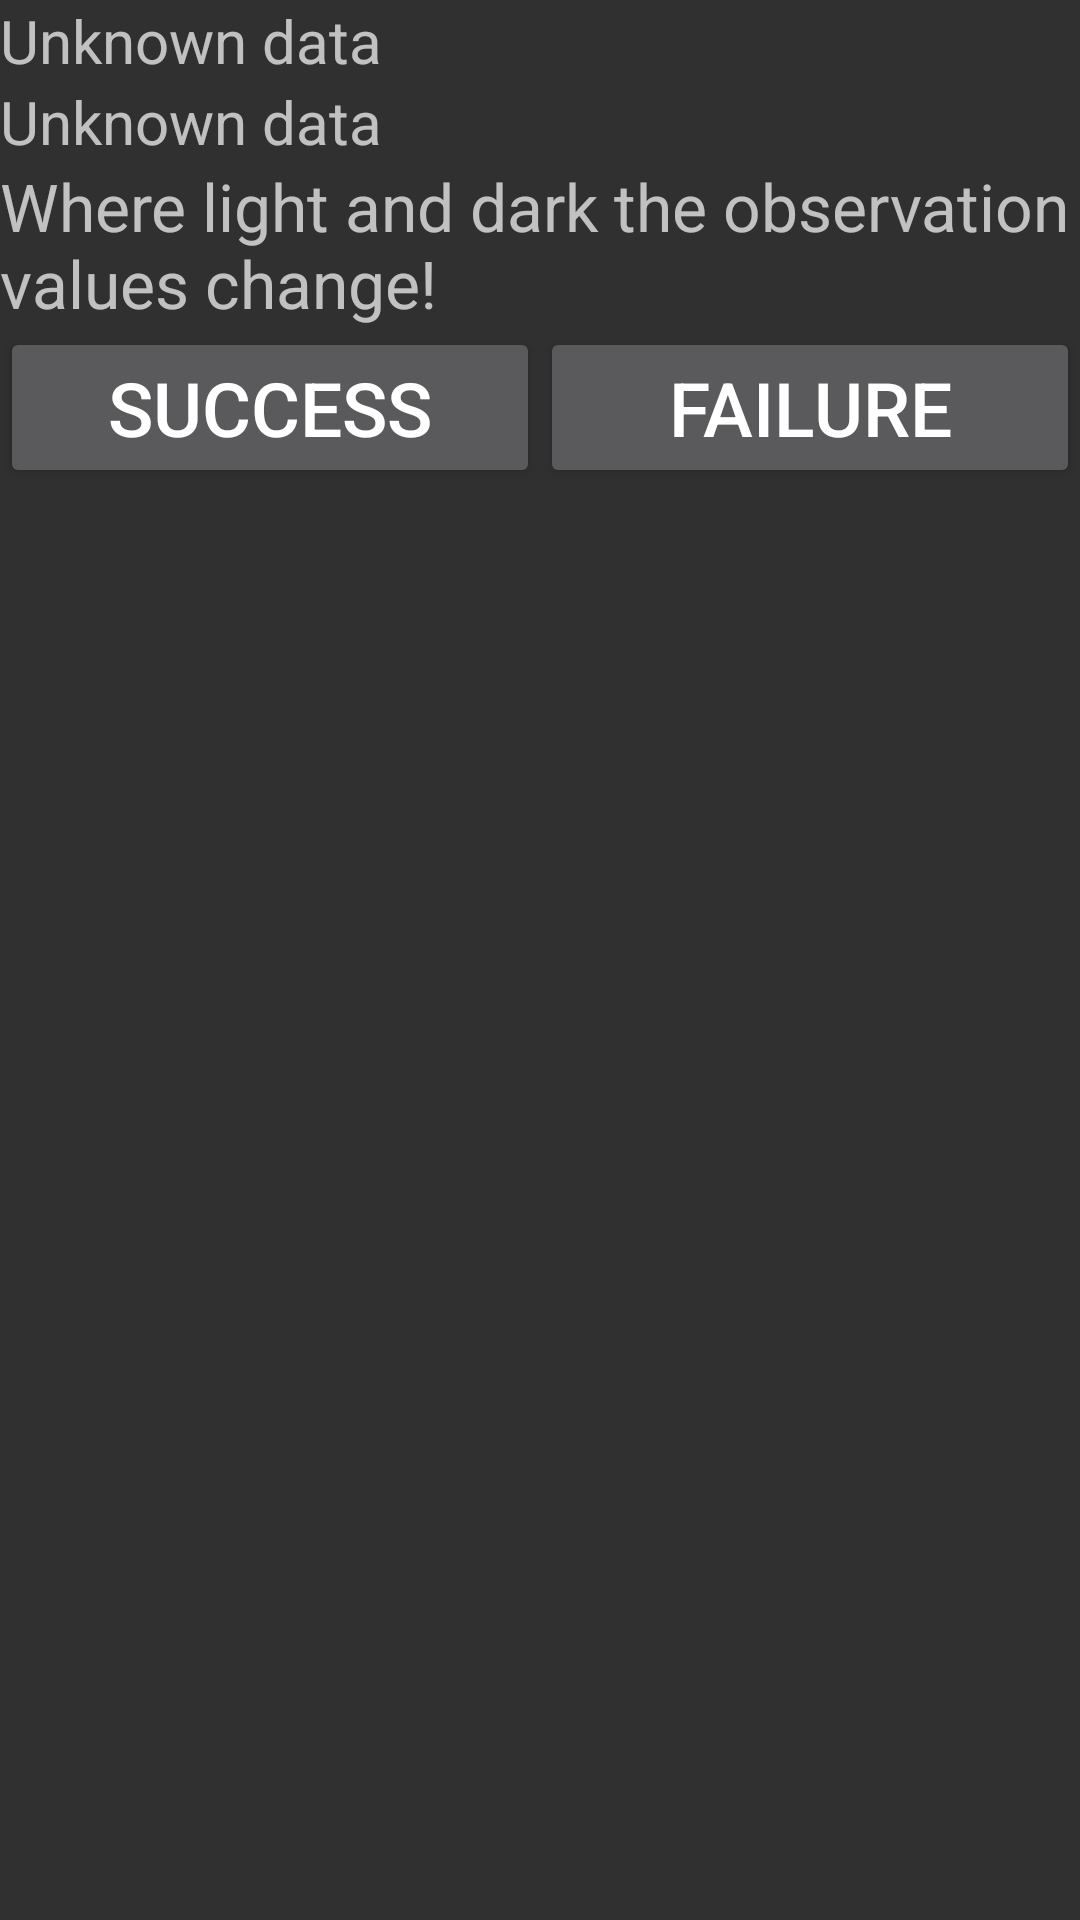

Layout XML and referenced resources for this Android screen:
<!-- AndroidManifest.xml: application theme android:Theme.Material -->
<!-- res/layout/lsensor.xml -->
<LinearLayout xmlns:android="http://schemas.android.com/apk/res/android"
    style="@style/info_layout">

    <TextView
        android:id="@+id/lsensor_accuracy"
        android:layout_width="wrap_content"
        android:layout_height="wrap_content"
        android:text="@string/LSensor_default_text"
        android:textSize="@dimen/lsensor_text_size_1" />

    <TextView
        android:id="@+id/lsensor_value"
        android:layout_width="wrap_content"
        android:layout_height="wrap_content"
        android:text="@string/LSensor_default_text"
        android:textSize="@dimen/lsensor_text_size_1" />

    <TextView
        android:id="@+id/lsensor_tips"
        android:layout_width="wrap_content"
        android:layout_height="wrap_content"
        android:text="@string/LSensor_tips"
        android:textColor="@color/Green"
        android:textSize="@dimen/lsensor_text_size_2" />

    <LinearLayout
        android:layout_width="match_parent"
        android:layout_height="match_parent"
        android:orientation="horizontal">

        <Button
            android:id="@+id/lsensor_bt_ok"
            android:layout_width="match_parent"
            android:layout_height="wrap_content"
            android:layout_weight="0.5"
            android:text="@string/Success"
            android:textSize="@dimen/lsensor_text_size_3" />

        <Button
            android:id="@+id/lsensor_bt_failed"
            android:layout_width="match_parent"
            android:layout_height="wrap_content"
            android:layout_weight="0.5"
            android:text="@string/Failed"
            android:textSize="@dimen/lsensor_text_size_3" />
    </LinearLayout>
</LinearLayout>
<!-- resources referenced by this layout -->
<resources>
  <dimen name="lsensor_text_size_1">20sp</dimen>
  <dimen name="lsensor_text_size_2">22sp</dimen>
  <dimen name="lsensor_text_size_3">25sp</dimen>
  <string name="Failed">Failure</string>
  <string name="LSensor_default_text">Unknown data</string>
  <string name="LSensor_tips">Where light and dark the observation values change!</string>
  <string name="Success">Success</string>
  <style name="info_layout">
          <item name="android:orientation">vertical</item>
          <item name="android:paddingLeft">@dimen/info_layout_padding_top_right</item>
          <item name="android:paddingTop">@dimen/info_layout_padding_top_bottom</item>
          <item name="android:paddingRight">@dimen/info_layout_padding_top_right</item>
          <item name="android:paddingBottom">@dimen/info_layout_padding_top_bottom</item>
          <item name="android:layout_width">match_parent</item>
          <item name="android:layout_height">match_parent</item>
      </style>
  <dimen name="info_layout_padding_top_right">0dp</dimen>
  <dimen name="info_layout_padding_top_bottom">0dp</dimen>
</resources>
